Dataset: metis-s112-p224 (GitHub, jdkuhnke/HiC). Classes: honeycomb absent, honeycomb present.

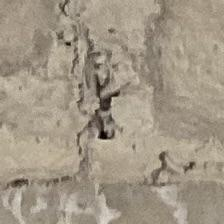
Label: honeycomb present

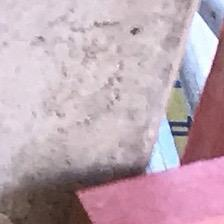
Label: honeycomb absent

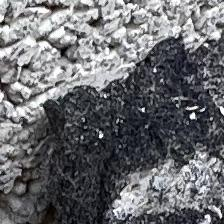
Label: honeycomb present

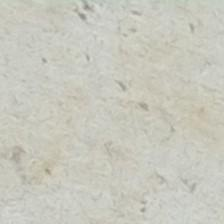
Label: honeycomb absent

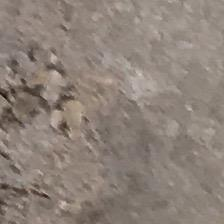
Label: honeycomb present

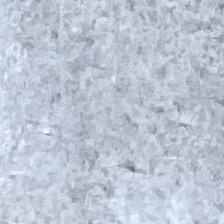
Label: honeycomb absent
